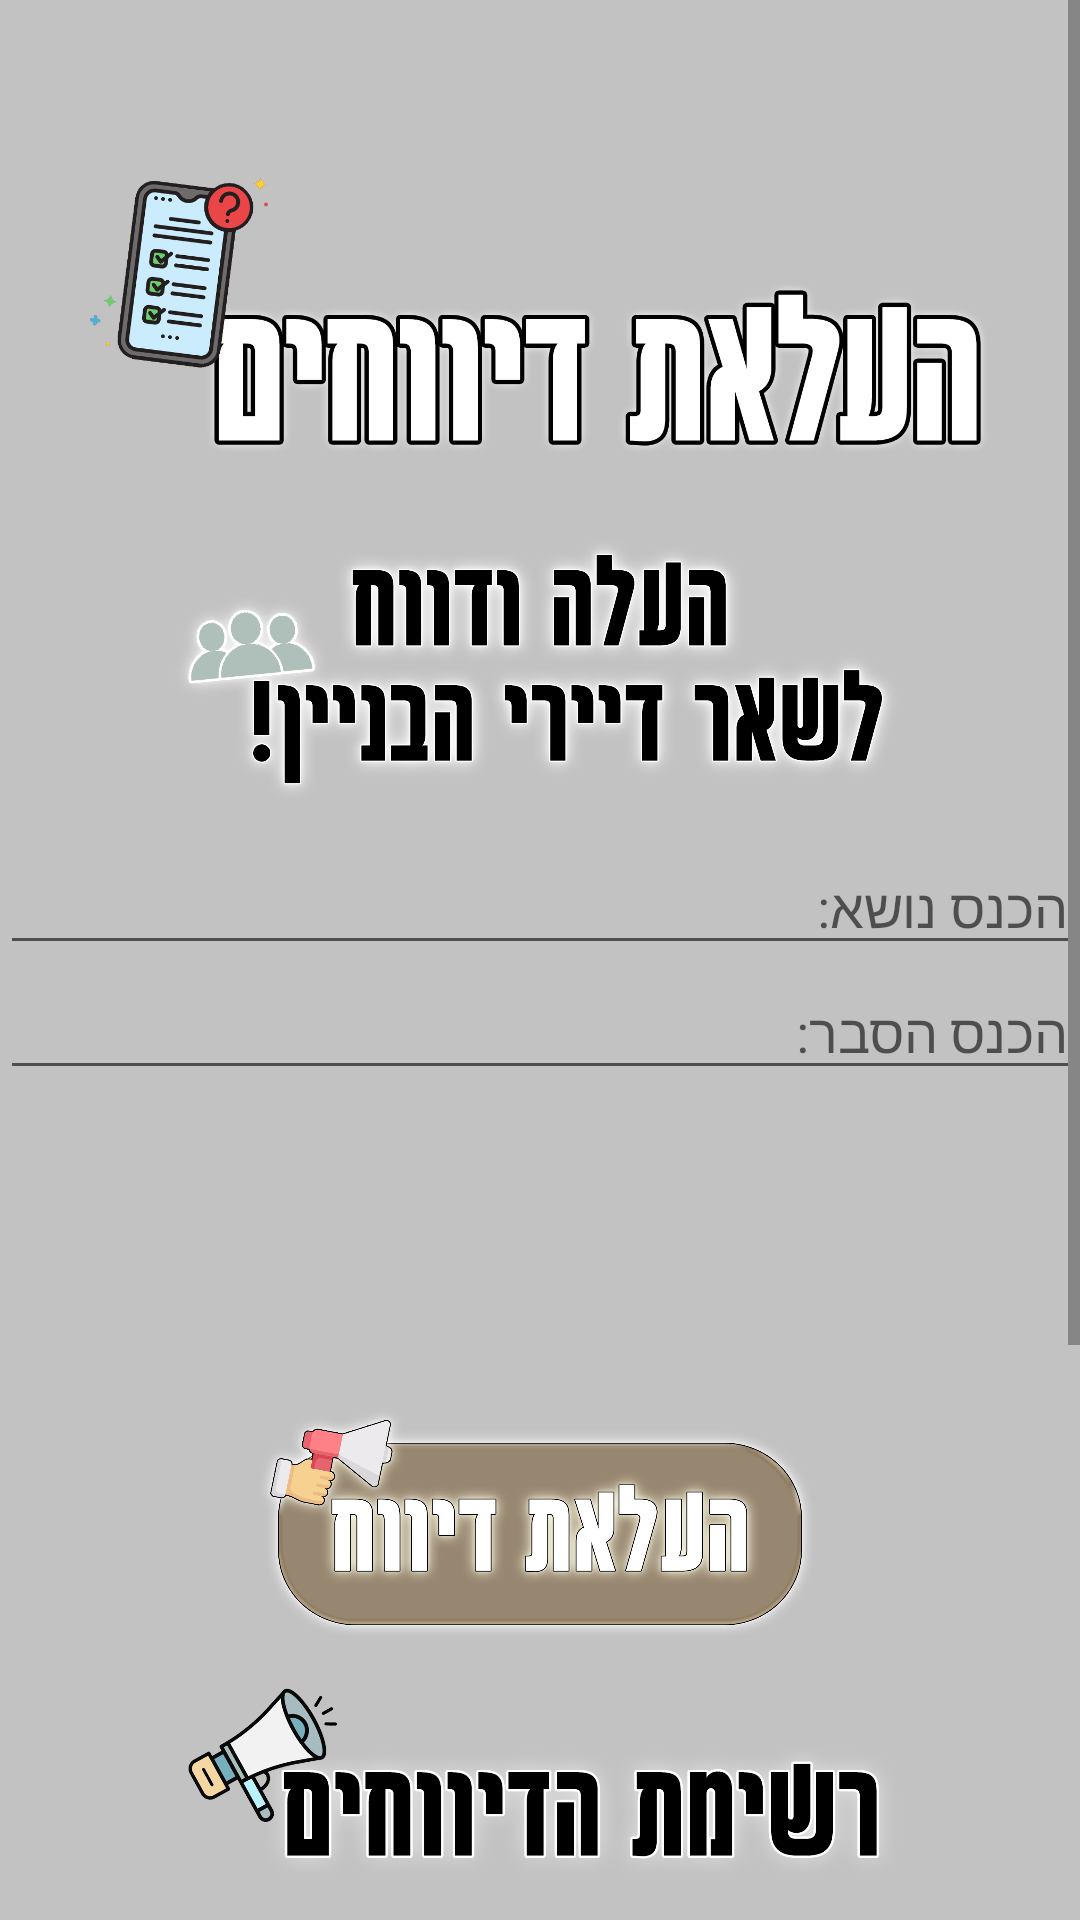

This screen was rendered from an Android layout file. Write that file and the resources it references.
<!-- AndroidManifest.xml: application theme Theme.Vaadbaitv3 -->
<!-- res/layout/activity_reports.xml -->
<?xml version="1.0" encoding="utf-8"?>
<androidx.drawerlayout.widget.DrawerLayout xmlns:android="http://schemas.android.com/apk/res/android"
    xmlns:app="http://schemas.android.com/apk/res-auto"
    xmlns:tools="http://schemas.android.com/tools"
    android:layout_width="match_parent"
    android:layout_height="match_parent"
    tools:context=".reports"
    android:id="@+id/drawerLayout">
    <ScrollView

        android:layout_width="fill_parent"
        android:layout_height="wrap_content">
    <LinearLayout
        android:layout_width="match_parent"
        android:layout_height="match_parent"
        android:background="@color/light_grey"
        android:orientation="vertical">
        <include
            layout="@layout/toolbar"
            android:layout_width="match_parent"
            android:layout_height="wrap_content"/>

        <ImageView
            android:layout_width="406dp"
            android:layout_height="100dp"
            android:layout_gravity="center"
            android:src="@drawable/reports_header" />

        <ImageView
            android:layout_width="400dp"
            android:layout_height="124dp"
            android:layout_gravity="center"
            android:src="@drawable/report_text" />
        <EditText
            android:layout_width="match_parent"
            android:layout_height="wrap_content"
            android:hint="הכנס נושא:"
            android:id="@+id/enter_article_report"
            android:maxLength="20"/>
        <EditText
            android:layout_width="match_parent"
            android:layout_height="wrap_content"
            android:hint="הכנס הסבר:"
            android:id="@+id/enter_explain_report"
            android:maxLength="50"/>
        <ImageView
            android:layout_width="100dp"
            android:layout_height="100dp"
            android:layout_gravity="center"
            android:src="@drawable/camera"
            android:id="@+id/upload_camera"/>
        <ImageButton
            android:id="@+id/upload_reports"
            android:layout_width="200dp"
            android:layout_height="96dp"
            android:layout_gravity="center"
            android:background="@drawable/upload_report" />

        <ImageView
            android:layout_width="250dp"
            android:layout_height="65dp"
            android:layout_gravity="center"
            android:src="@drawable/tv_reports"
            />

        <ListView
            android:id="@+id/list_of_reports"
            android:layout_width="wrap_content"
            android:layout_height="289dp"
            ></ListView>
    </LinearLayout>
    </ScrollView>
    <com.google.android.material.navigation.NavigationView
        android:id="@+id/navigationView"
        android:layout_width="wrap_content"
        android:layout_height="match_parent"
        android:layout_gravity="end"
        android:layoutDirection="rtl"
        android:gravity="right" />
</androidx.drawerlayout.widget.DrawerLayout>
<!-- res/layout/toolbar.xml (included above) -->
<?xml version="1.0" encoding="utf-8"?>
<androidx.appcompat.widget.Toolbar xmlns:android="http://schemas.android.com/apk/res/android"
    android:layout_width="match_parent"
    android:layout_height="wrap_content"
    xmlns:app="http://schemas.android.com/apk/res-auto"
    android:orientation="vertical"
    android:id="@+id/toolbar"
    android:background="@color/light_grey"
    android:layoutDirection="rtl"
    android:layout_gravity="end"
    android:gravity="end"
    android:textAlignment="textEnd"
    android:theme="@style/ThemeOverlay.AppCompat.Dark"
    app:popupTheme="@style/ThemeOverlay.AppCompat.Light">

</androidx.appcompat.widget.Toolbar>
<!-- resources referenced by this layout -->
<resources>
  <color name="light_grey">#C2C2C2</color>
  <!-- drawable report_text: png bitmap (drawable-v24, 229839 bytes) -->
  <!-- drawable reports_header: png bitmap (drawable-v24, 133494 bytes) -->
  <!-- drawable tv_reports: png bitmap (drawable-v24, 102157 bytes) -->
  <!-- drawable upload_report: png bitmap (drawable-v24, 324846 bytes) -->
  <style name="Theme.Vaadbaitv3" parent="Theme.MaterialComponents.DayNight.NoActionBar">
          
          <item name="colorPrimary">@color/light_grey</item>
          <item name="colorPrimaryVariant">@color/light_grey</item>
          <item name="colorOnPrimary">@color/light_grey</item>
          
          <item name="colorSecondary">@color/teal_200</item>
          <item name="colorSecondaryVariant">@color/teal_700</item>
          <item name="colorOnSecondary">@color/black</item>
          
          <item name="android:statusBarColor" tools:targetApi="l">?attr/colorPrimaryVariant</item>
          
      </style>
  <color name="teal_200">#FF03DAC5</color>
  <color name="teal_700">#FF018786</color>
  <color name="black">#FF000000</color>
</resources>
